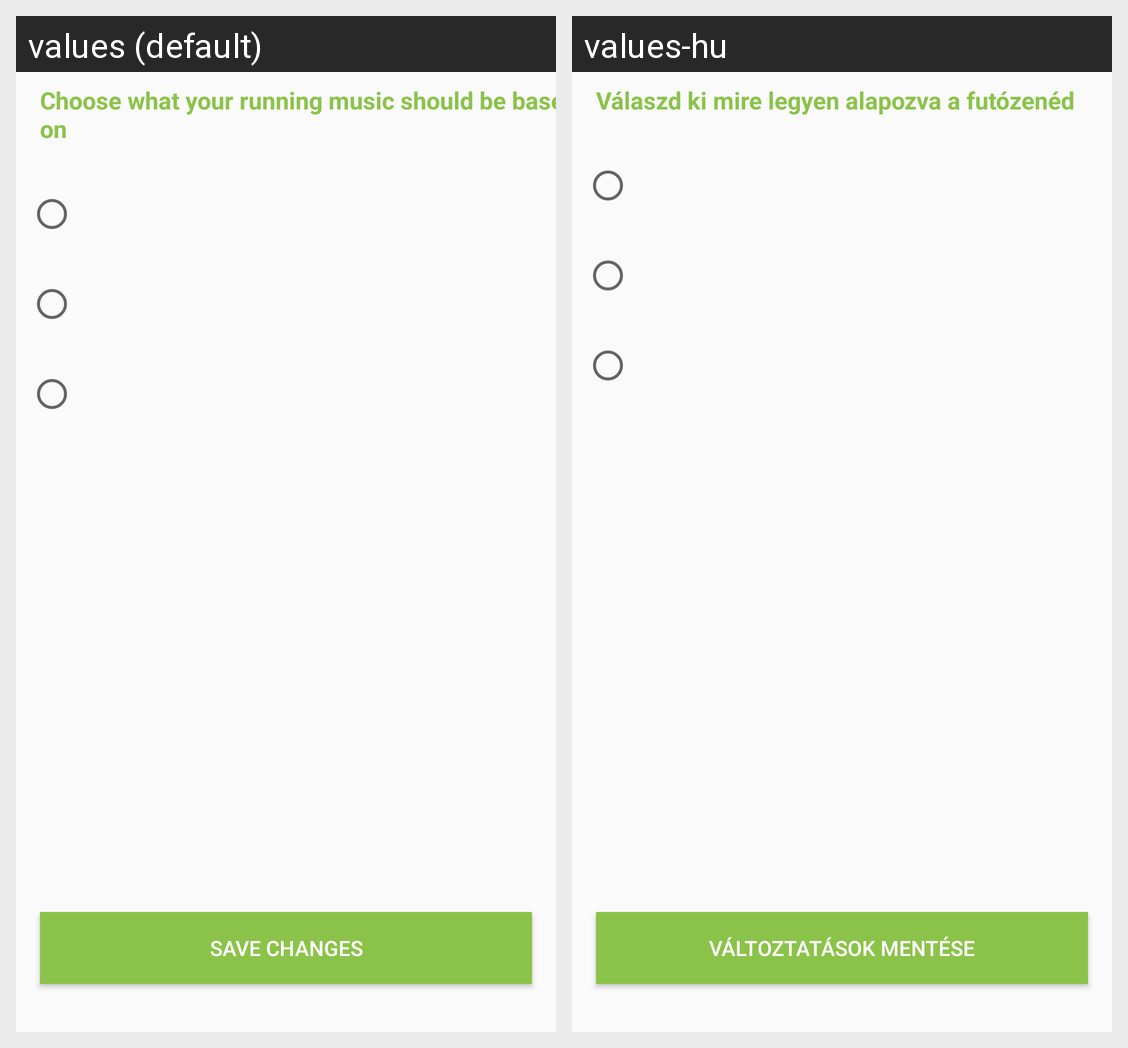

Here is an Android app screen in its default locale and in the app's own translations. Write out the translated-string differences for the strings that appear on this screen.
Android screen res/layout/activity_music_source.xml rendered under 2 locales, left to right: values (default), values-hu. Device: Nexus 5 (rendered at 1080×1920; each locale shown at half size, 540×960, under a caption strip naming it); theme AppTheme.
Strings drawn on this screen, with the default value and each locale's value (text and hints the layout hard-codes, and strings that could not be matched under every locale, appear in the picture but are not listed):

choose_music_source
  values: Choose what your running music should be based on
  values-hu: Válaszd ki mire legyen alapozva a futózenéd

save_changes
  values: Save changes
  values-hu: Változtatások mentése
